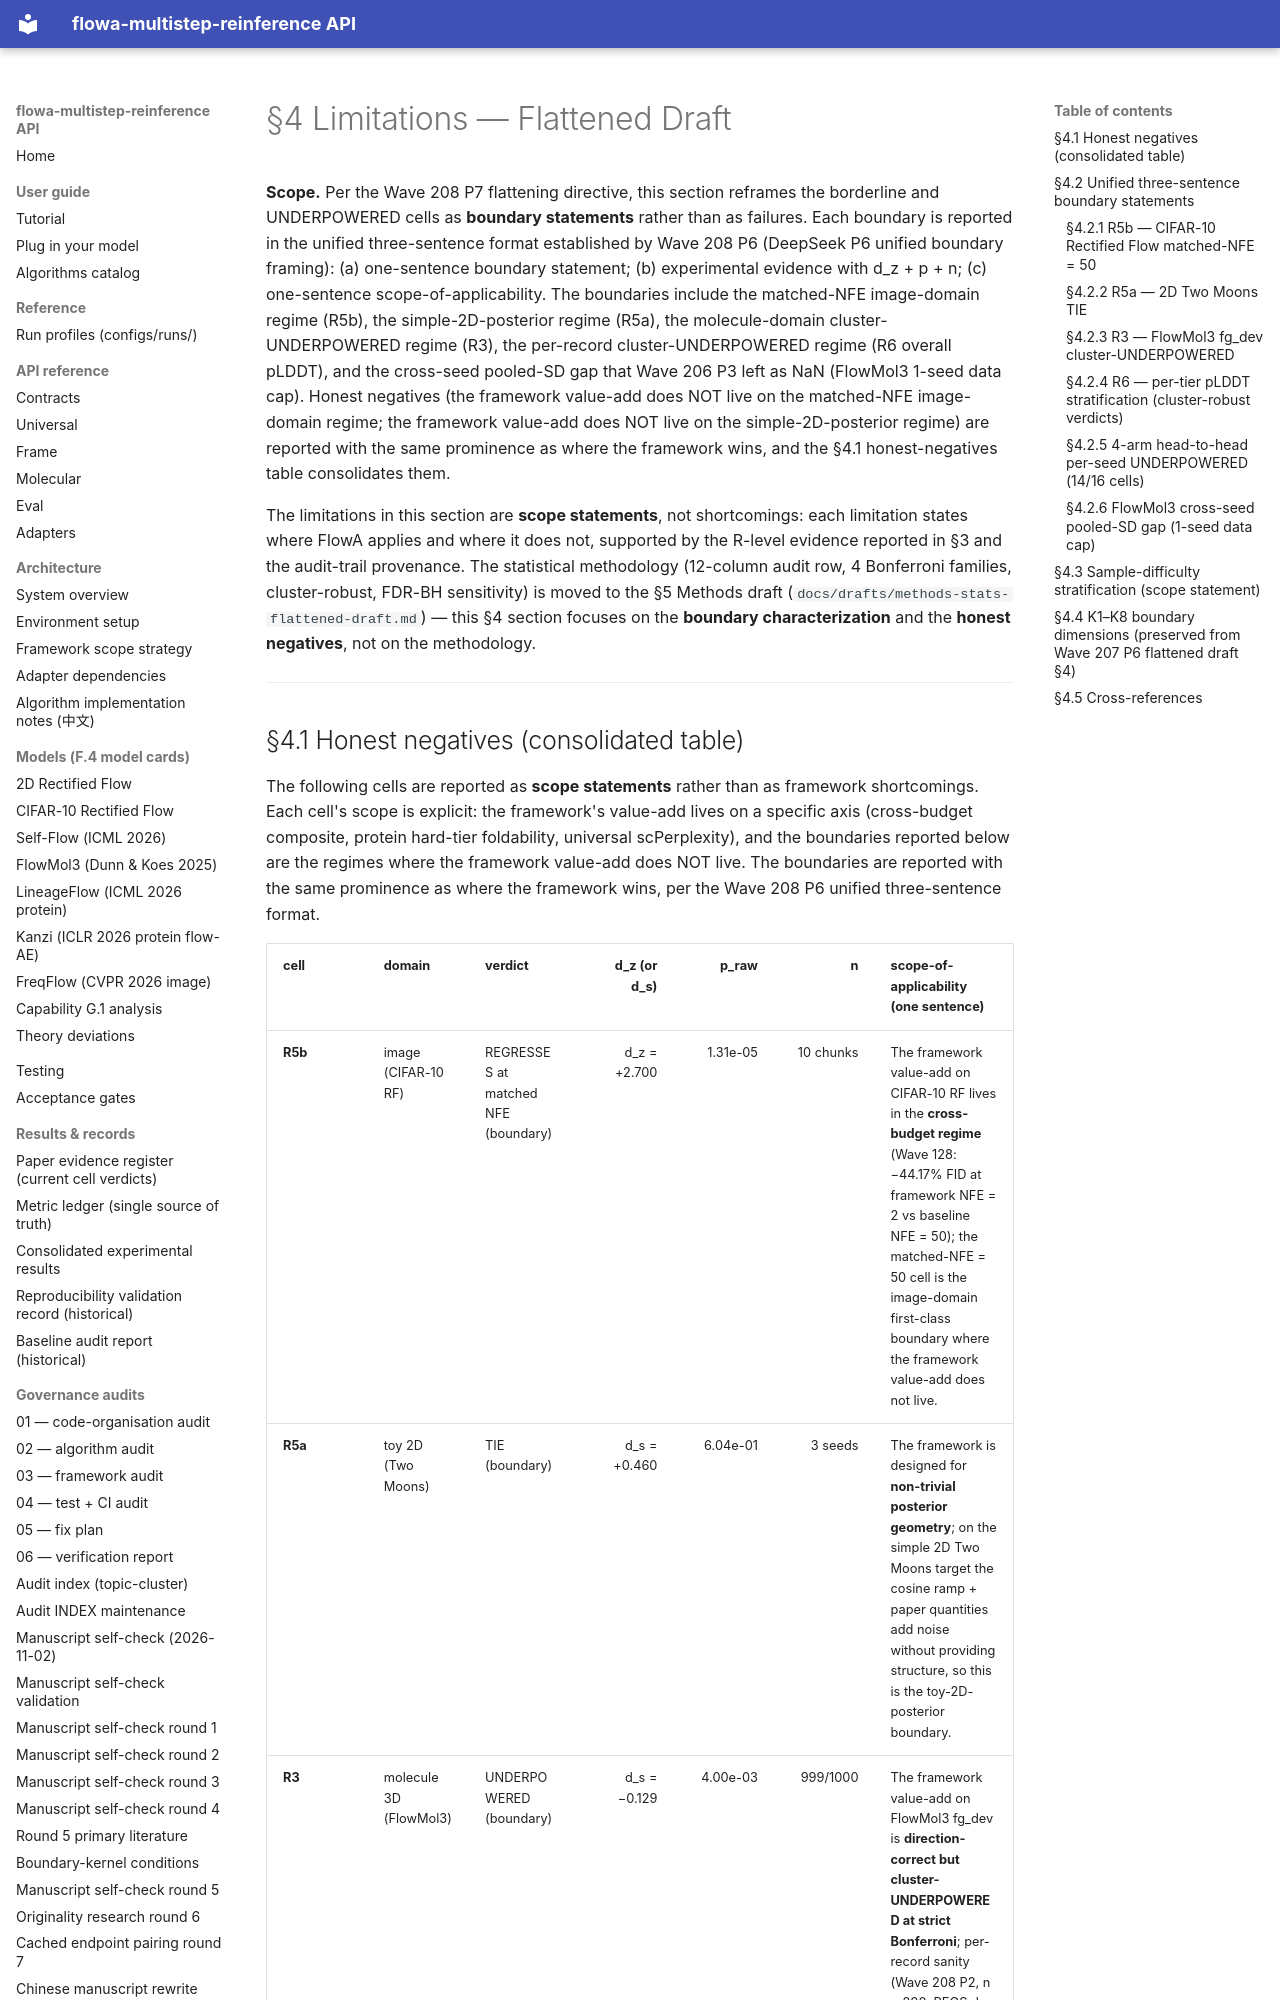

repository: silverenternal/flowa-multistep-reinference · page: drafts/limitations-flattened-draft/index.html · generator: mkdocs

# §4 Limitations — Flattened Draft

**Scope.** Per the Wave 208 P7 flattening directive, this section
reframes the borderline and UNDERPOWERED cells as **boundary
statements** rather than as failures. Each boundary is reported in the
unified three-sentence format established by Wave 208 P6
(DeepSeek P6 unified boundary framing): (a) one-sentence boundary
statement; (b) experimental evidence with d_z + p + n; (c) one-sentence
scope-of-applicability. The boundaries include the matched-NFE
image-domain regime (R5b), the simple-2D-posterior regime (R5a), the
molecule-domain cluster-UNDERPOWERED regime (R3), the per-record
cluster-UNDERPOWERED regime (R6 overall pLDDT), and the cross-seed
pooled-SD gap that Wave 206 P3 left as NaN (FlowMol3 1-seed data cap).
Honest negatives (the framework value-add does NOT live on the
matched-NFE image-domain regime; the framework value-add does NOT live
on the simple-2D-posterior regime) are reported with the same
prominence as where the framework wins, and the §4.1 honest-negatives
table consolidates them.

The limitations in this section are **scope statements**, not
shortcomings: each limitation states where FlowA applies and where it
does not, supported by the R-level evidence reported in §3 and the
audit-trail provenance. The statistical methodology (12-column audit
row, 4 Bonferroni families, cluster-robust, FDR-BH sensitivity) is
moved to the §5 Methods draft
(`docs/drafts/methods-stats-flattened-draft.md`) — this §4 section
focuses on the **boundary characterization** and the **honest
negatives**, not on the methodology.

---
